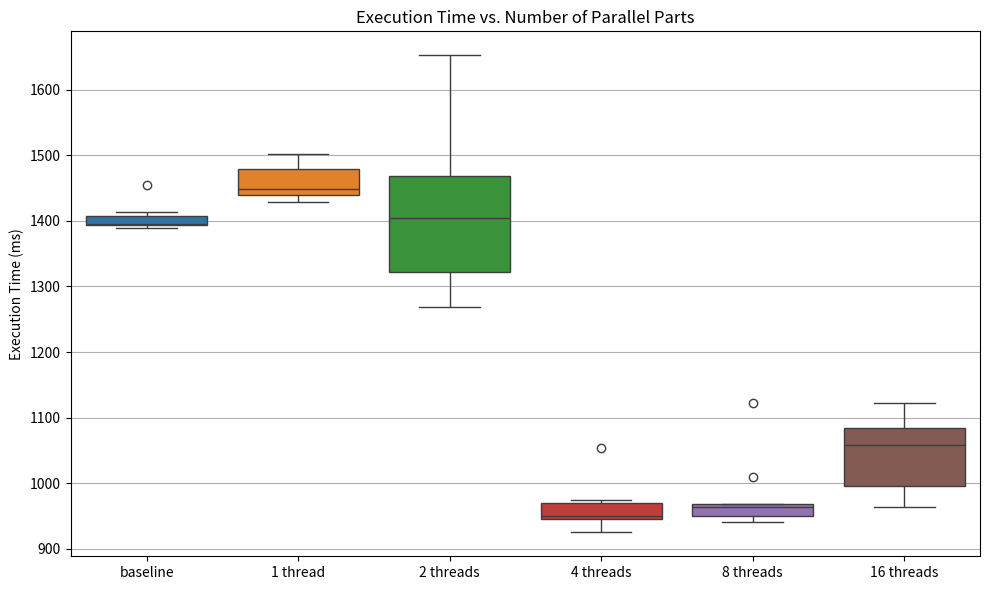

Recreate this plot in Python.
baseline = [1.454633746,1.401958033,1.413946772,1.389880756,1.392712656,1.394949655,1.396576393,1.395505634,1.390080191,1.408487416]

baseline = [i * 1000 for i in baseline]

onethread = [1.502233066,1.484676426,1.491565097,1.436505157,1.428246431,1.439702116,1.463123918,1.448131844,1.438786359,1.448476443]

onethread = [i * 1000 for i in onethread]

twothreads = [1.432330403,1.318109037,1.378174317,1.268419716,1.473893088,1.309516803,1.334943637,1.653047605,1.453525396,1.512014714]

twothreads = [i * 1000 for i in twothreads]

fourthreads = [974.775247,947.137895,1052.941936,950.598021,924.639834,966.330591,944.966689,970.571349,935.320908,949.248055]

eightthreads = [1008.855651,1122.639552,943.619158,968.599059,939.976519,968.284837,968.576727,959.874705,952.666451,947.943384]

sixteenthreads = [1084.761105,983.339318,1086.788057,1029.79423,1063.326932,1121.556459,972.449832,1081.937029,963.804707,1052.649153]


print(baseline)


# make plot
import numpy as np
import matplotlib.pyplot as plt
import seaborn as sns
# fig, ax = plt.subplots()
# ax.plot(baseline, label='baseline')
# ax.plot(onethread, label='1 thread')
# ax.plot(twothreads, label='2 threads')
# ax.plot(fourthreads, label='4 threads')
# ax.plot(eightthreads, label='8 threads')
# ax.plot(sixteenthreads, label='16 threads')
# ax.set_xlabel('Iteration')
# ax.set_ylabel('Time (ms)')
# ax.set_title('9_1_norelease')
# ax.legend(loc='upper right')
# plt.show()

data = [
    baseline,
    onethread,
    twothreads,
    fourthreads,
    eightthreads,
    sixteenthreads
]

labels = ['baseline', '1 thread', '2 threads', '4 threads', '8 threads', '16 threads']

plt.figure(figsize=(10, 6))
sns.boxplot(data=data)
plt.xticks(ticks=range(len(labels)), labels=labels)
plt.ylabel("Execution Time (ms)")
plt.title("Execution Time vs. Number of Parallel Parts")
plt.grid(axis='y')
plt.tight_layout()
plt.show()
